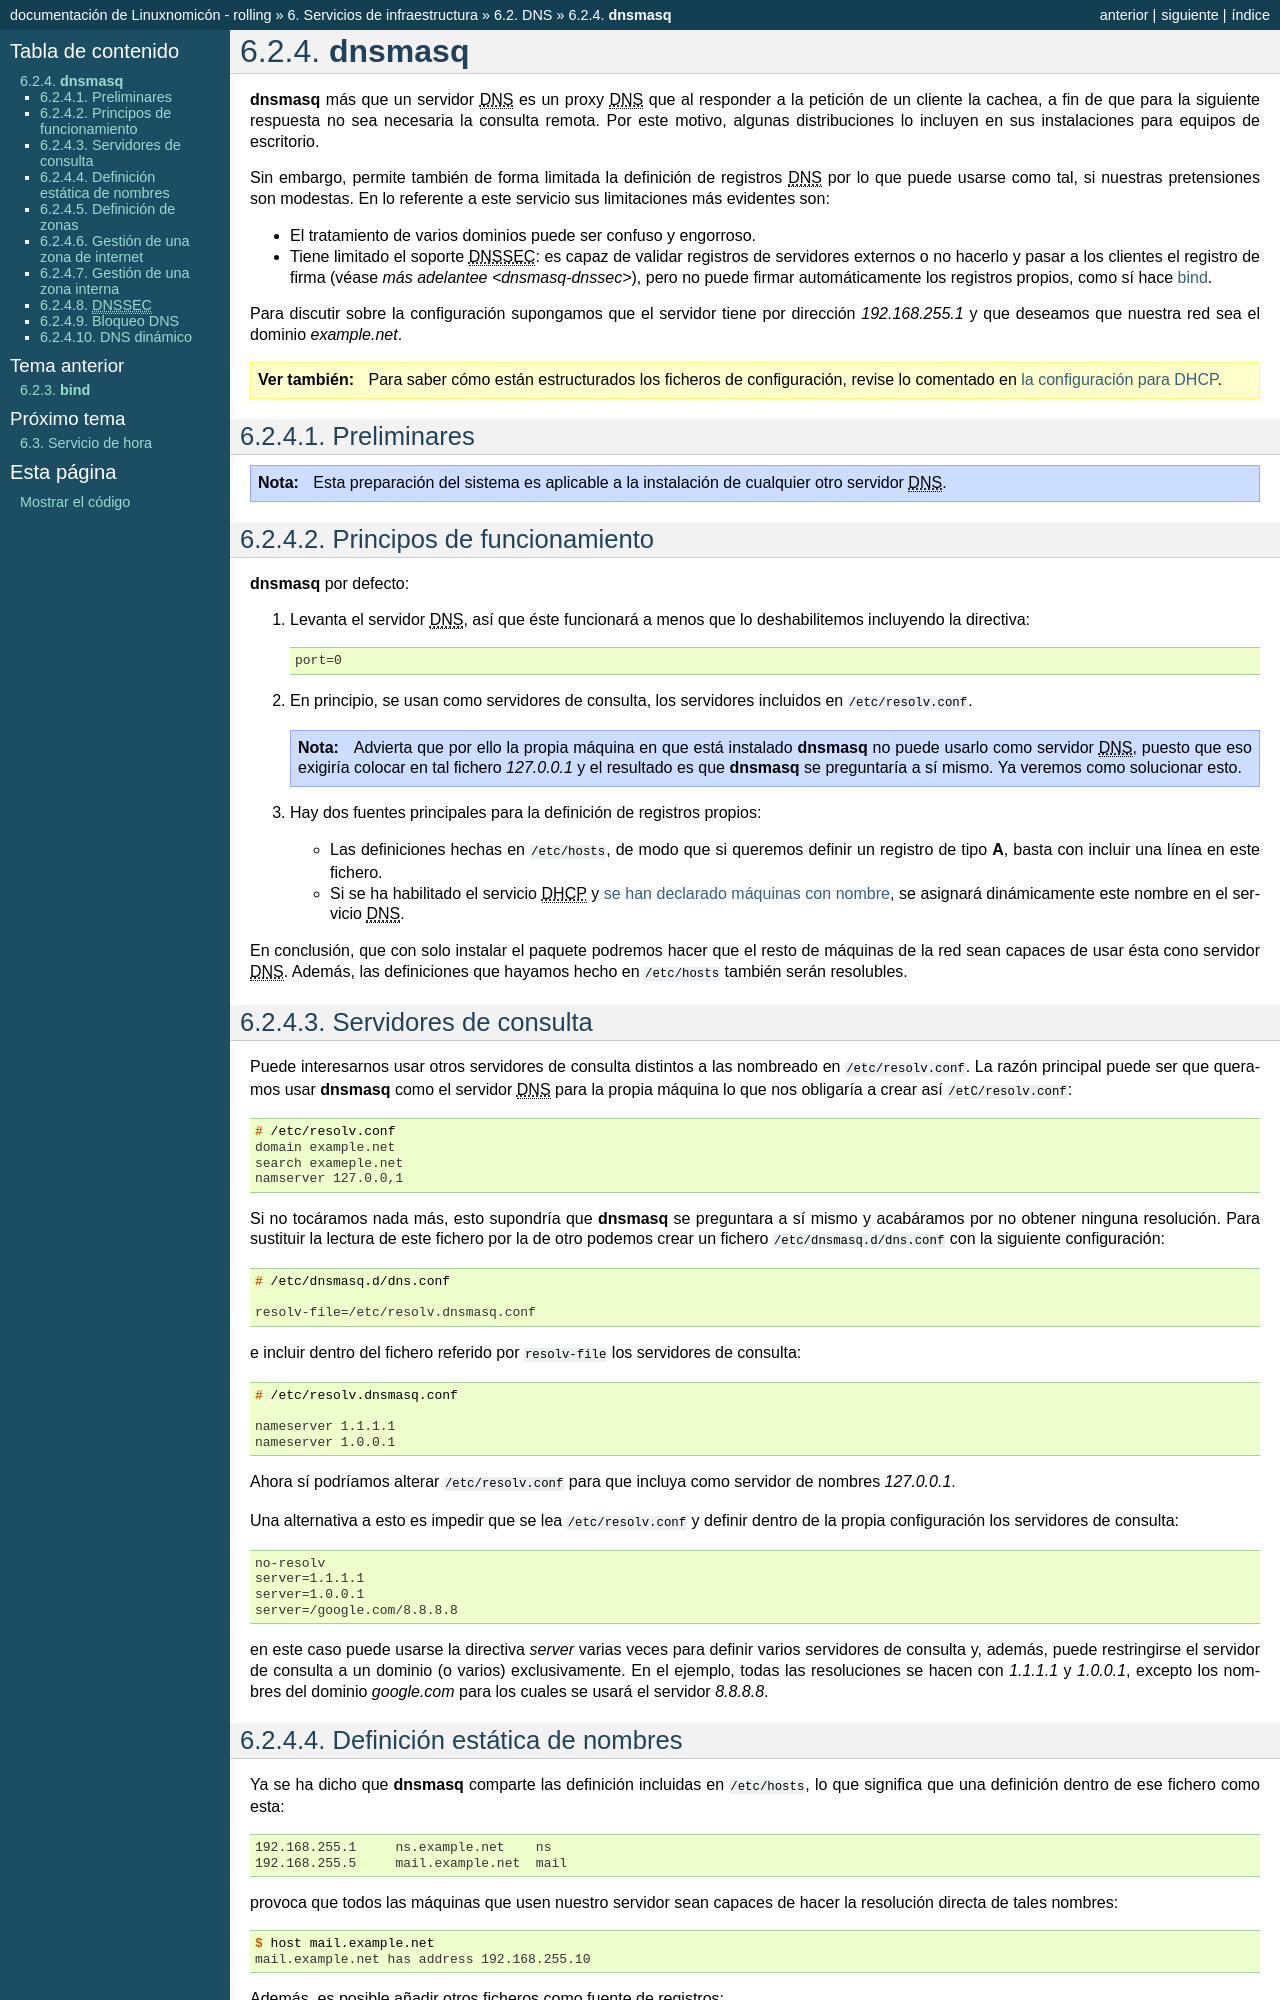

repository: sio2sio2/doc-linux · page: 06.infraestructura/03.dns/04.dnsmasq.html · generator: sphinx

.. _dnsmasq-dns:

:program:`dnsmasq`
******************
:program:`dnsmasq` más que un servidor |DNS| es un proxy |DNS| que al responder
a la petición de un cliente la cachea, a fin de que para la siguiente respuesta
no sea necesaria la consulta remota. Por este motivo, algunas distribuciones lo
incluyen en sus instalaciones para equipos de escritorio.

Sin embargo, permite también de forma limitada la definición de registros |DNS|
por lo que puede usarse como tal, si nuestras pretensiones son modestas. En lo
referente a este servicio sus limitaciones más evidentes son:

* El tratamiento de varios dominios puede ser confuso y engorroso.
* Tiene limitado el soporte |DNSSEC|: es capaz de validar registros de
  servidores externos o no hacerlo y pasar a los clientes el registro de
  firma (véase `más adelantee <dnsmasq-dnssec>`), pero no puede firmar
  automáticamente los registros propios, como sí hace :ref:`bind <bind>`.

Para discutir sobre la configuración supongamos que el servidor tiene por
dirección *192.168.255.1* y que deseamos que nuestra red sea el dominio
*example.net*.

.. seealso:: Para saber cómo están estructurados los ficheros de configuración,
   revise lo comentado en :ref:`la configuración para DHCP
   <dnsmasq-dhcp-confbas>`.

.. _pre-dns:

Preliminares
============

.. note:: Esta preparación del sistema es aplicable a la instalación de
   cualquier otro servidor |DNS|.

Principos de funcionamiento
===========================
:program:`dnsmasq` por defecto:

#. Levanta el servidor |DNS|, así que éste funcionará a menos que lo
   deshabilitemos incluyendo la directiva::

      port=0

#. En principio, se usan como servidores de consulta, los servidores incluidos
   en :file:`/etc/resolv.conf`.

   .. note:: Advierta que por ello la propia máquina en que está instalado
      :program:`dnsmasq` no puede usarlo como servidor |DNS|, puesto que eso
      exigiría colocar en tal fichero *127.0.0.1* y el resultado es que
      :program:`dnsmasq` se preguntaría a sí mismo. Ya veremos como solucionar
      esto.

#. Hay dos fuentes principales para la definición de registros propios:
   
   * Las definiciones hechas en :file:`/etc/hosts`, de modo que si queremos
     definir un registro de tipo **A**, basta con incluir una línea en este
     fichero.

   * Si se ha habilitado el servicio |DHCP| y :ref:`se han declarado máquinas
     con nombre <dnsmasq-host-decl>`, se asignará dinámicamente este nombre en
     el servicio |DNS|.

En conclusión, que con solo instalar el paquete podremos hacer que el resto de
máquinas de la red sean capaces de usar ésta cono servidor |DNS|. Además, las
definiciones que hayamos hecho en :file:`/etc/hosts` también serán resolubles.

Servidores de consulta
======================
Puede interesarnos usar otros servidores de consulta distintos a las nombreado
en :file:`/etc/resolv.conf`. La razón principal puede ser que queramos usar
:program:`dnsmasq` como el servidor |DNS| para la propia máquina lo que nos
obligaría a crear así :file:`/etC/resolv.conf`::

   # /etc/resolv.conf
   domain example.net
   search exameple.net
   namserver 127.0.0,1

Si no tocáramos nada más, esto supondría que :program:`dnsmasq` se preguntara a
sí mismo y acabáramos por no obtener ninguna resolución. Para sustituir la
lectura de este fichero por la de otro podemos crear un fichero
:file:`/etc/dnsmasq.d/dns.conf` con la siguiente configuración::

   # /etc/dnsmasq.d/dns.conf

   resolv-file=/etc/resolv.dnsmasq.conf

e incluir dentro del fichero referido por :code:`resolv-file` los servidores de
consulta::

   # /etc/resolv.dnsmasq.conf

   nameserver 1.1.1.1
   nameserver 1.0.0.1

Ahora sí podríamos alterar :file:`/etc/resolv.conf` para que incluya como
servidor de nombres *127.0.0.1*.

Una alternativa a esto es impedir que se lea :file:`/etc/resolv.conf` y definir
dentro de la propia configuración los servidores de consulta::

   no-resolv
   server=1.1.1.1
   server=1.0.0.1
   server=/google.com/8.8.8.8

en este caso puede usarse la directiva *server* varias veces para definir varios
servidores de consulta y, además, puede restringirse el servidor de consulta a
un dominio (o varios) exclusivamente. En el ejemplo, todas las resoluciones se
hacen con *1.1.1.1* y *1.0.0.1*, excepto los nombres del dominio *google.com*
para los cuales se usará el servidor *8.8.8.8*.
